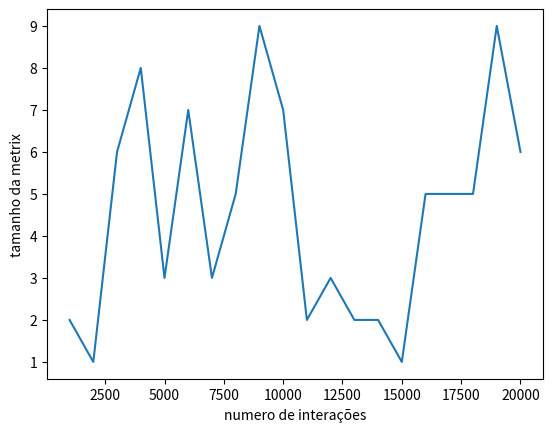

Python code for this plot:
import matplotlib.pyplot as plt
import numpy as np
from random import randint

l = []
n = 0
l2 = []
while n <20000:
    n += 1000
    l.append(n)
    l2.append(randint(1,9))


lis = np.array(l)
lis2 = np.array(l2)
plt.plot(lis, lis2)
plt.ylabel('tamanho da metrix')
plt.xlabel('numero de interações')
plt.show()


